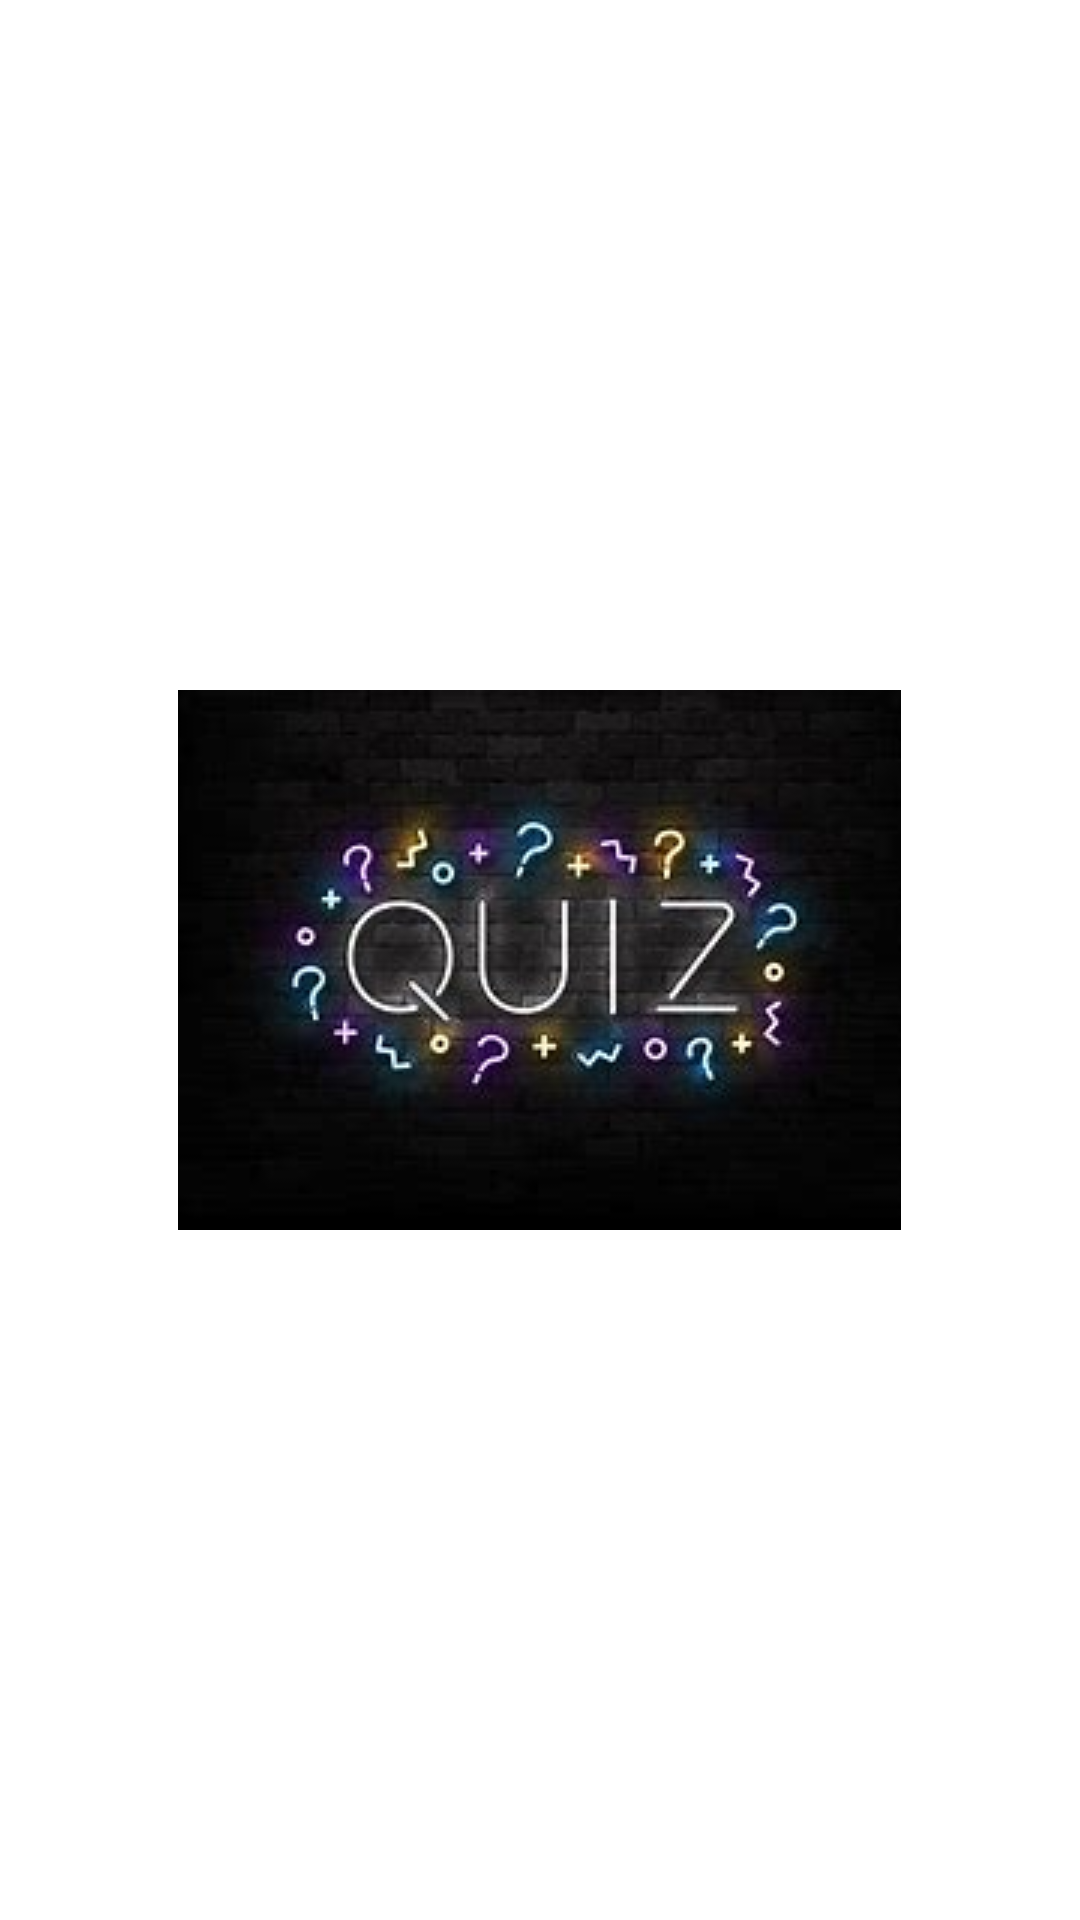

Layout XML and referenced resources for this Android screen:
<!-- AndroidManifest.xml: application theme Theme.MyQuiizApp -->
<!-- res/layout/activity_splash_screen.xml -->
<?xml version="1.0" encoding="utf-8"?>
<RelativeLayout
        xmlns:android="http://schemas.android.com/apk/res/android"
        xmlns:tools="http://schemas.android.com/tools"
        xmlns:app="http://schemas.android.com/apk/res-auto"
        android:layout_width="match_parent"
        android:layout_height="match_parent"
        android:background="@color/white"
        tools:context=".SplashScreen">
    <ImageView
            android:id="@+id/imageView"
            android:layout_width="wrap_content"
            android:layout_height="wrap_content"
            android:src="@drawable/quiz"
            android:layout_centerInParent="true" />



</RelativeLayout>
<!-- resources referenced by this layout -->
<resources>
  <color name="white">#FFFFFFFF</color>
  <!-- drawable quiz: jpeg bitmap (drawable, 8069 bytes) -->
  <style name="Theme.MyQuiizApp" parent="Base.Theme.MyQuiizApp" />
  <style name="Base.Theme.MyQuiizApp" parent="Theme.Material3.DayNight.NoActionBar">
          
          <item name="colorPrimary">@color/orange</item>
      </style>
  <color name="orange">#FF8F00</color>
</resources>
